Photos from the image-classification dataset "G-SET" in the GitHub repository Winckedy/MCANet-Tiny. Its 5 classes are: transverse crack, longitudinal crack, alligator crack, pothole, normal.

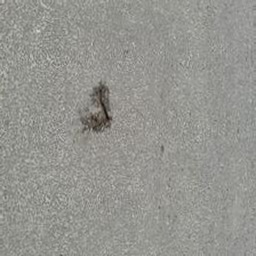
Label: pothole

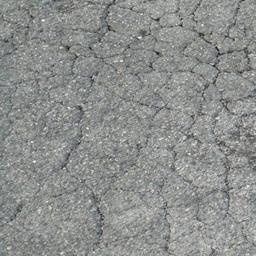
Label: alligator crack

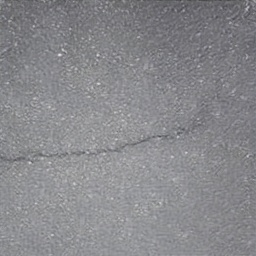
Label: transverse crack

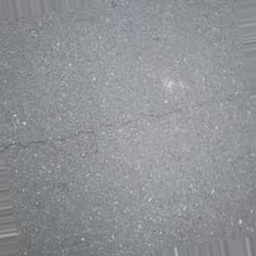
Label: transverse crack

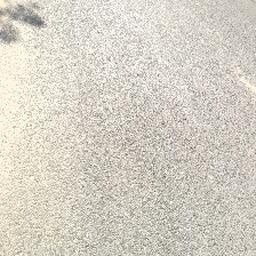
Label: normal

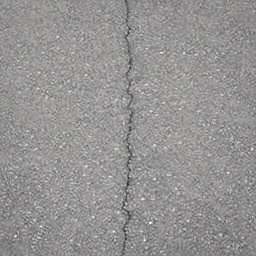
Label: longitudinal crack
